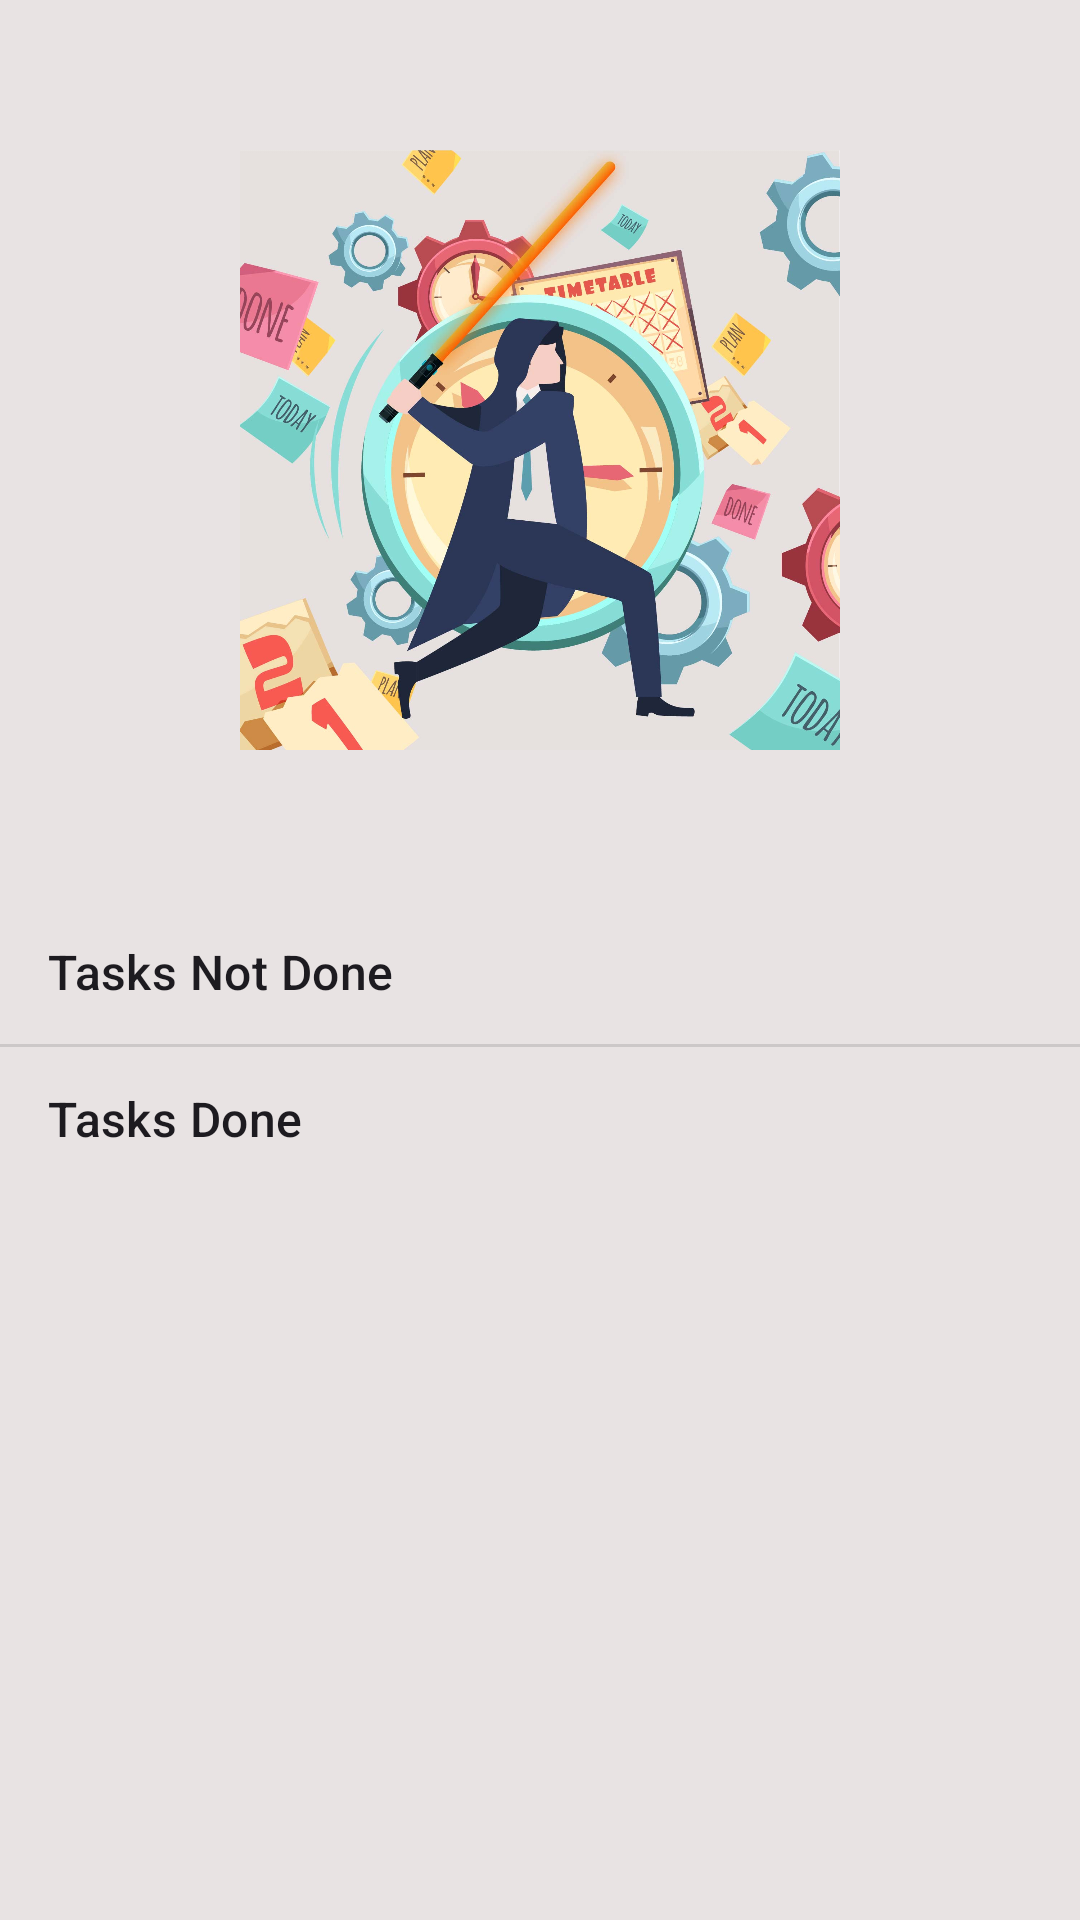

Here is an Android app screen rendered from its layout file. Give the layout XML and the strings, colors and styles it references.
<!-- AndroidManifest.xml: application theme Theme.Demo_Gson_1 -->
<!-- res/layout/activity_main.xml -->
<?xml version="1.0" encoding="utf-8"?>
<LinearLayout xmlns:android="http://schemas.android.com/apk/res/android"
    xmlns:app="http://schemas.android.com/apk/res-auto"
    xmlns:tools="http://schemas.android.com/tools"
    android:id="@+id/txt"
    android:layout_width="match_parent"
    android:layout_height="match_parent"
    android:background="#E8E3E3"
    android:orientation="vertical"
    tools:context=".MainActivity">


    <ImageView
        android:layout_width="220dp"
        android:layout_height="200dp"
        android:layout_gravity="center"
        android:layout_marginTop="50dp"
        android:src="@drawable/img1" />

    <ListView
        android:id="@+id/listTasks"
        android:layout_width="match_parent"
        android:layout_height="wrap_content"
        android:layout_gravity="center"
        android:layout_marginTop="50dp"
        android:entries="@array/options"

        android:textFilterEnabled="false">


    </ListView>

</LinearLayout>
<!-- resources referenced by this layout -->
<resources>
  <string-array name="options">
          <item>Tasks Not Done</item>
          <item>Tasks Done</item>
      </string-array>
  <!-- drawable img1: jpg bitmap (drawable, 195793 bytes) -->
  <style name="Theme.Demo_Gson_1" parent="Base.Theme.Demo_Gson_1" />
  <style name="Base.Theme.Demo_Gson_1" parent="Theme.Material3.DayNight.NoActionBar">
          
          
      </style>
</resources>
